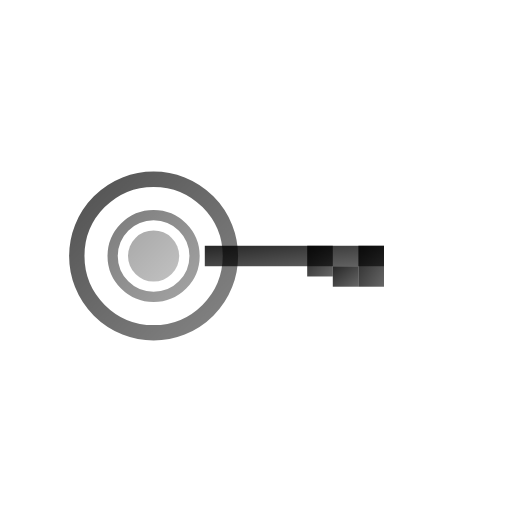
t = 0.00 s
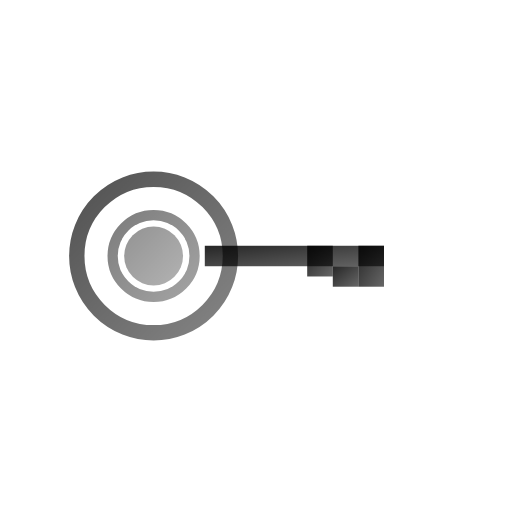
t = 0.25 s
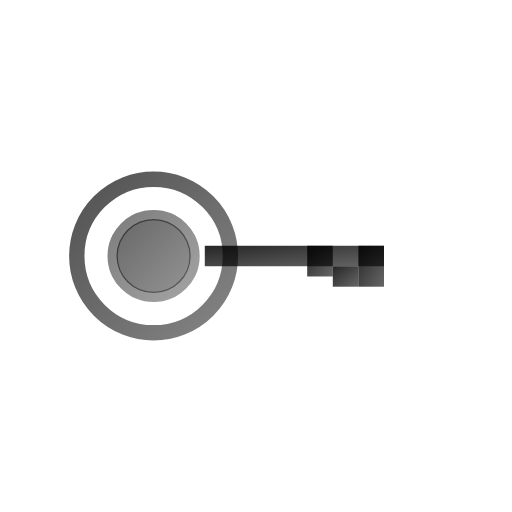
t = 0.75 s
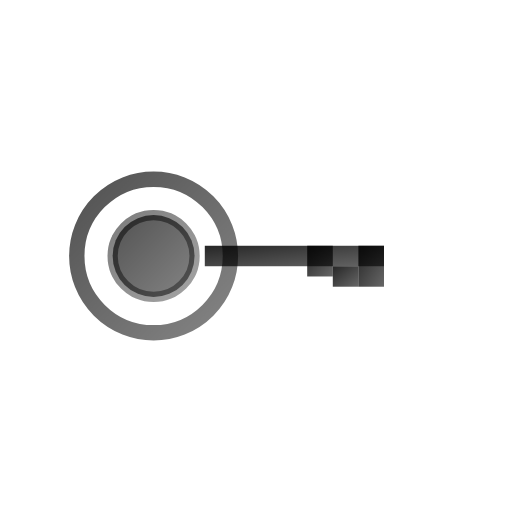
t = 1.00 s
t = 1.25 s: frame unchanged from t = 0.75 s, image omitted
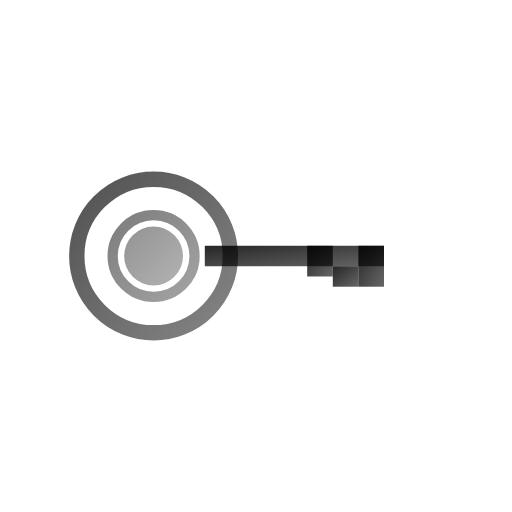
t = 1.75 s

The animated SVG that drew these frames (rendered in a browser with its animation timeline set to each time). Animation: 2 SMIL elements (animate=2); one cycle of 2.00 s, repeats indefinitely.

<svg viewBox="0 0 100 100" xmlns="http://www.w3.org/2000/svg">
  <defs>
    <linearGradient id="keyGrad" x1="0%" y1="0%" x2="100%" y2="100%">
      <stop offset="0%" style="stop-color:rgba(0, 0, 0, 0.85);stop-opacity:1" />
      <stop offset="100%" style="stop-color:rgba(0, 0, 0, 0.60);stop-opacity:1" />
    </linearGradient>
  </defs>
  
  <!-- Key Handle -->
  <circle cx="30" cy="50" r="15" fill="none" stroke="url(#keyGrad)" stroke-width="3" opacity="0.8"/>
  <circle cx="30" cy="50" r="8" fill="none" stroke="url(#keyGrad)" stroke-width="2" opacity="0.6"/>
  
  <!-- Key Shaft -->
  <rect x="40" y="48" width="35" height="4" fill="url(#keyGrad)"/>
  
  <!-- Key Teeth -->
  <rect x="70" y="48" width="5" height="8" fill="url(#keyGrad)"/>
  <rect x="65" y="52" width="5" height="4" fill="url(#keyGrad)"/>
  <rect x="60" y="48" width="5" height="6" fill="url(#keyGrad)"/>
  
  <!-- Animated Glow -->
  <circle cx="30" cy="50" r="5" fill="url(#keyGrad)" opacity="0.4">
    <animate attributeName="r" values="5;8;5" dur="2s" repeatCount="indefinite"/>
    <animate attributeName="opacity" values="0.4;0.8;0.4" dur="2s" repeatCount="indefinite"/>
  </circle>
</svg>